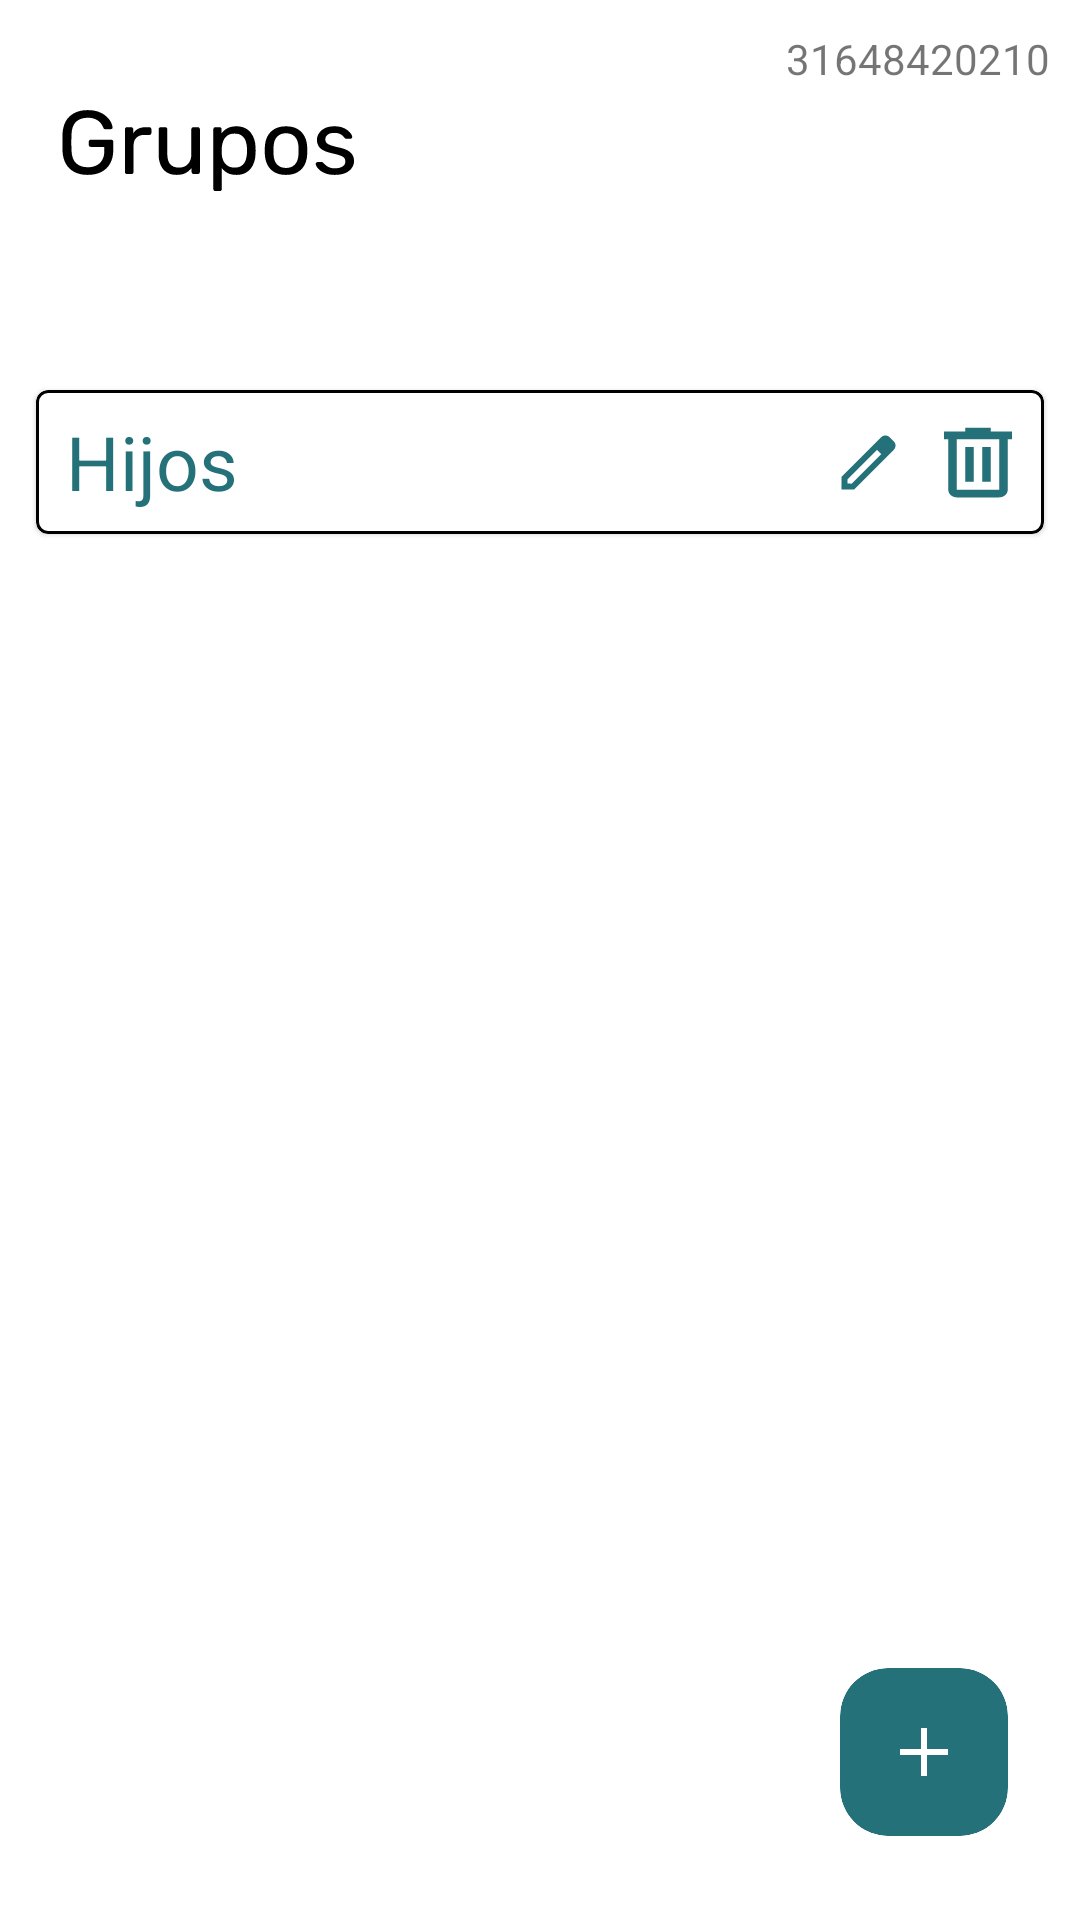

The Android layout XML behind this screen, and the referenced resources:
<!-- AndroidManifest.xml: application theme Theme.AlarmUX -->
<!-- res/layout/fragment_grupos_list.xml -->
<?xml version="1.0" encoding="utf-8"?>
<androidx.constraintlayout.widget.ConstraintLayout xmlns:android="http://schemas.android.com/apk/res/android"
    xmlns:app="http://schemas.android.com/apk/res-auto"
    xmlns:tools="http://schemas.android.com/tools"
    android:layout_width="match_parent"
    android:layout_height="match_parent"
    tools:context=".grupos_list">
    <ImageView
        android:id="@+id/imGrupos"
        android:layout_width="wrap_content"
        android:layout_height="wrap_content"
        android:minHeight="60dp"
        android:src="@drawable/grupos"
        android:contentDescription="Titulo Grupos"
        app:layout_constraintTop_toTopOf="parent"
        app:layout_constraintStart_toStartOf="parent"
        android:layout_margin="20dp"
        />
    <TextView
        android:id="@+id/tvPhone"
        android:layout_width="wrap_content"
        android:layout_height="wrap_content"
        app:layout_constraintEnd_toEndOf="parent"
        app:layout_constraintTop_toTopOf="parent"
        android:layout_margin="10dp"
        android:text="31648420210"
        />
    <com.google.android.material.card.MaterialCardView
        android:layout_width="match_parent"
        android:layout_height="wrap_content"
        android:minHeight="48dp"
        app:layout_constraintEnd_toEndOf="parent"
        app:layout_constraintStart_toStartOf="parent"
        app:layout_constraintTop_toBottomOf="@id/imGrupos"
        android:layout_marginTop="50dp"
        android:layout_marginHorizontal="12dp"
        android:id="@+id/cvGrupo"
        app:strokeColor="@color/black"
        app:strokeWidth="1dp">

        <androidx.constraintlayout.widget.ConstraintLayout
            android:layout_width="match_parent"
            android:layout_height="match_parent"
            android:orientation="horizontal">

            <TextView
                android:id="@+id/grupoName"
                android:layout_width="wrap_content"
                android:layout_height="wrap_content"
                android:minHeight="48dp"
                android:text="Hijos"
                app:layout_constraintStart_toStartOf="parent"
                app:layout_constraintTop_toTopOf="parent"
                android:textColor="@color/verde"
                android:textSize="25sp"
                android:gravity="center"
                android:layout_marginLeft="10dp"/>
            <ImageView
                android:id="@+id/imModify"
                android:layout_width="wrap_content"
                android:layout_height="wrap_content"
                android:minHeight="48dp"
                android:src="@drawable/modify"
                android:contentDescription="modificar"
                app:layout_constraintTop_toTopOf="parent"
                app:layout_constraintEnd_toStartOf="@+id/imDelete"
                android:layout_marginRight="15dp"
                android:layout_marginLeft="15dp"
                />
            <ImageView
                android:id="@+id/imDelete"
                android:layout_width="wrap_content"
                android:layout_height="wrap_content"
                android:minHeight="48dp"
                android:src="@drawable/delete"
                android:contentDescription="Eliminar"
                app:layout_constraintTop_toTopOf="parent"
                app:layout_constraintEnd_toEndOf="parent"
                android:layout_marginRight="10dp"
                />


        </androidx.constraintlayout.widget.ConstraintLayout>
    </com.google.android.material.card.MaterialCardView>
    <ImageView
        android:id="@+id/imCrear"
        android:layout_width="wrap_content"
        android:layout_height="wrap_content"
        android:minHeight="60dp"
        android:src="@drawable/create"
        android:contentDescription="Crear Grupo"
        app:layout_constraintBottom_toBottomOf="parent"
        app:layout_constraintEnd_toEndOf="parent"
        android:layout_margin="20dp"
        />
</androidx.constraintlayout.widget.ConstraintLayout>
<!-- resources referenced by this layout -->
<resources>
  <color name="black">#FF000000</color>
  <color name="verde">#247179</color>
  <!-- drawable create (drawable) -->
  <vector xmlns:android="http://schemas.android.com/apk/res/android"
      android:width="64dp"
      android:height="64dp"
      android:viewportWidth="64"
      android:viewportHeight="64">
    <group>
      <clip-path
          android:pathData="M20,0L44,0A16,16 0,0 1,60 16L60,40A16,16 0,0 1,44 56L20,56A16,16 0,0 1,4 40L4,16A16,16 0,0 1,20 0z"/>
      <path
          android:pathData="M20,0L44,0A16,16 0,0 1,60 16L60,40A16,16 0,0 1,44 56L20,56A16,16 0,0 1,4 40L4,16A16,16 0,0 1,20 0z"
          android:fillColor="#F5F5F5"/>
      <group>
        <clip-path
            android:pathData="M20,0L44,0A16,16 0,0 1,60 16L60,40A16,16 0,0 1,44 56L20,56A16,16 0,0 1,4 40L4,16A16,16 0,0 1,20 0z"/>
        <path
            android:pathData="M20,0L44,0A16,16 0,0 1,60 16L60,40A16,16 0,0 1,44 56L20,56A16,16 0,0 1,4 40L4,16A16,16 0,0 1,20 0z"
            android:fillColor="#247179"/>
        <path
            android:pathData="M40,29H33V36H31V29H24V27H31V20H33V27H40V29Z"
            android:fillColor="#ffffff"/>
      </group>
    </group>
  </vector>
  <!-- drawable delete (drawable) -->
  <vector xmlns:android="http://schemas.android.com/apk/res/android"
      android:width="24dp"
      android:height="25dp"
      android:viewportWidth="24"
      android:viewportHeight="25">
    <path
        android:pathData="M16.25,0.875V2.167H23.333V4.75H21.917V21.542C21.917,22.962 20.642,24.125 19.083,24.125H4.917C3.358,24.125 2.083,22.962 2.083,21.542V4.75H0.667V2.167H7.75V0.875H16.25ZM4.917,21.542H19.083V4.75H4.917V21.542ZM7.75,7.333H10.583V18.958H7.75V7.333ZM16.25,7.333H13.417V18.958H16.25V7.333Z"
        android:fillColor="#247179"
        android:fillType="evenOdd"/>
  </vector>
  <!-- drawable grupos: vector/xml drawable (drawable, 7048 chars, omitted) -->
  <!-- drawable modify (drawable) -->
  <vector xmlns:android="http://schemas.android.com/apk/res/android"
      android:width="19dp"
      android:height="19dp"
      android:viewportWidth="19"
      android:viewportHeight="19">
    <path
        android:pathData="M16.56,1.09L17.91,2.44C18.7,3.22 18.7,4.49 17.91,5.27L4.68,18.5H0.5V14.32L10.9,3.91L13.73,1.09C14.51,0.31 15.78,0.31 16.56,1.09ZM2.5,16.5L3.91,16.56L13.73,6.73L12.32,5.32L2.5,15.14V16.5Z"
        android:fillColor="#247179"
        android:fillType="evenOdd"/>
  </vector>
  <style name="Theme.AlarmUX" parent="Theme.MaterialComponents.DayNight.DarkActionBar">
          
          <item name="colorPrimary">@color/verde</item>
          
          <item name="colorOnSecondary">@color/black</item>
      </style>
</resources>
